Image classification data set "new_dataset" (jgurien03/grailed-bot on GitHub). Class labels (7): accessories, bottoms, dresses, outerwear, shoes, skirts, tops.

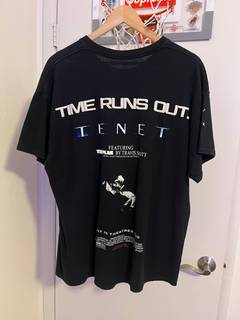
Label: tops

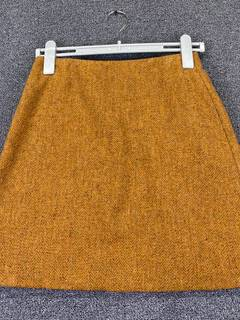
Label: skirts

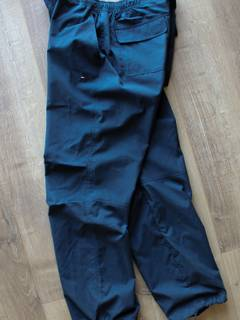
Label: bottoms

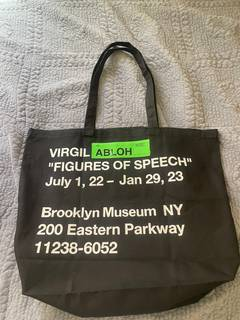
Label: accessories

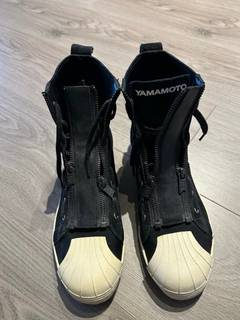
Label: shoes

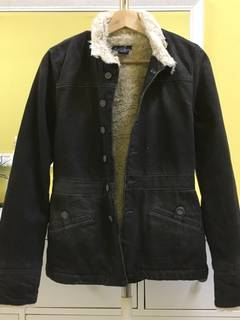
Label: outerwear
